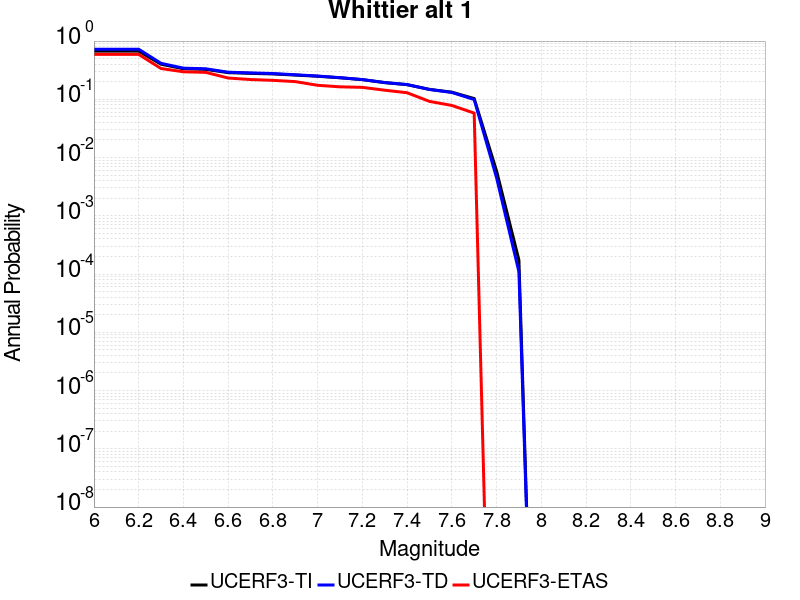

The table this chart was drawn from, first rows:
Magnitude, UCERF3-TI Prob, UCERF3-TD Prob, UCERF3-ETAS Prob
6.0, 0.6705, 0.7244, 0.5904
6.1, 0.6705, 0.7244, 0.5904
6.2, 0.6705, 0.7244, 0.5904
6.3, 0.4006, 0.4148, 0.3379
6.4, 0.3346, 0.3426, 0.2969
6.5, 0.3265, 0.3342, 0.2901
6.6, 0.2868, 0.2921, 0.2321
6.7, 0.2791, 0.2842, 0.2184
6.8, 0.2725, 0.2772, 0.2116
6.9, 0.2608, 0.2639, 0.2014
7.0, 0.2488, 0.251, 0.1741
7.1, 0.2343, 0.2353, 0.1638
7.2, 0.2177, 0.2183, 0.1604
7.3, 0.1934, 0.1941, 0.1433
7.4, 0.1784, 0.1792, 0.1297
7.5, 0.1482, 0.1474, 0.09215
7.6, 0.1327, 0.1311, 0.0785
7.7, 0.103, 0.09915, 0.05802
7.8, 0.005903, 0.004515, 0.0
7.9, 1.7417852E-4, 1.09805864E-4, 0.0
